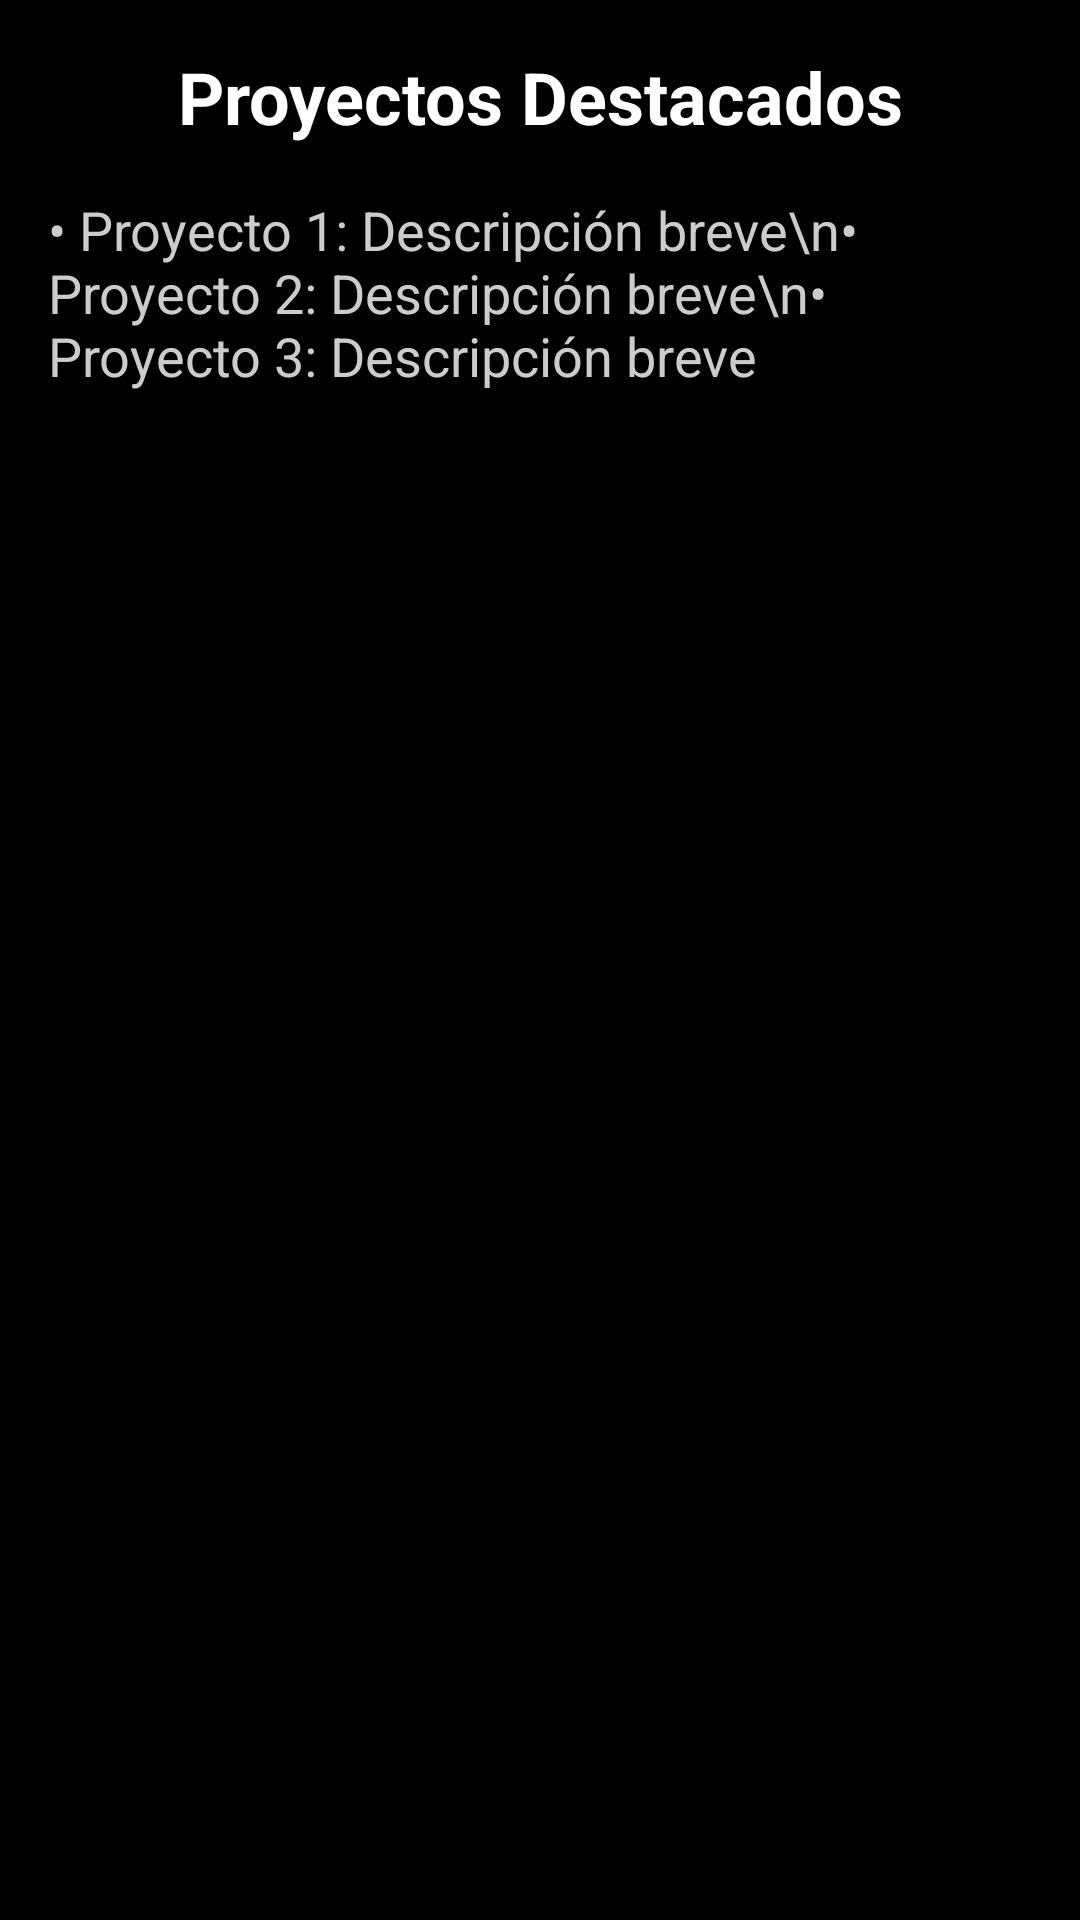

Produce the Android XML layout that renders to this screen, including the resource entries it uses.
<!-- AndroidManifest.xml: application theme Theme.AndroidTVApplicationRMS -->
<!-- res/layout/fragment_projects.xml -->
<?xml version="1.0" encoding="utf-8"?>
<ScrollView xmlns:android="http://schemas.android.com/apk/res/android"
    android:layout_width="match_parent"
    android:layout_height="match_parent"
    android:padding="16dp"
    android:background="#000000">

    <LinearLayout
        android:layout_width="match_parent"
        android:layout_height="wrap_content"
        android:orientation="vertical">

        <TextView
            android:id="@+id/projects_title"
            android:layout_width="match_parent"
            android:layout_height="wrap_content"
            android:text="Proyectos Destacados"
            android:textColor="#FFFFFF"
            android:textSize="24sp"
            android:textStyle="bold"
            android:gravity="center"
            android:layout_marginBottom="16dp" />

        <TextView
            android:id="@+id/projects_list"
            android:layout_width="match_parent"
            android:layout_height="wrap_content"
            android:text="• Proyecto 1: Descripción breve\n• Proyecto 2: Descripción breve\n• Proyecto 3: Descripción breve"
            android:textColor="#CCCCCC"
            android:textSize="18sp" />

    </LinearLayout>
</ScrollView>
<!-- resources referenced by this layout -->
<resources>
  <style name="Theme.AndroidTVApplicationRMS" parent="Theme.AppCompat.DayNight.DarkActionBar">
          
          <item name="android:windowBackground">@android:color/black</item>
      </style>
</resources>
